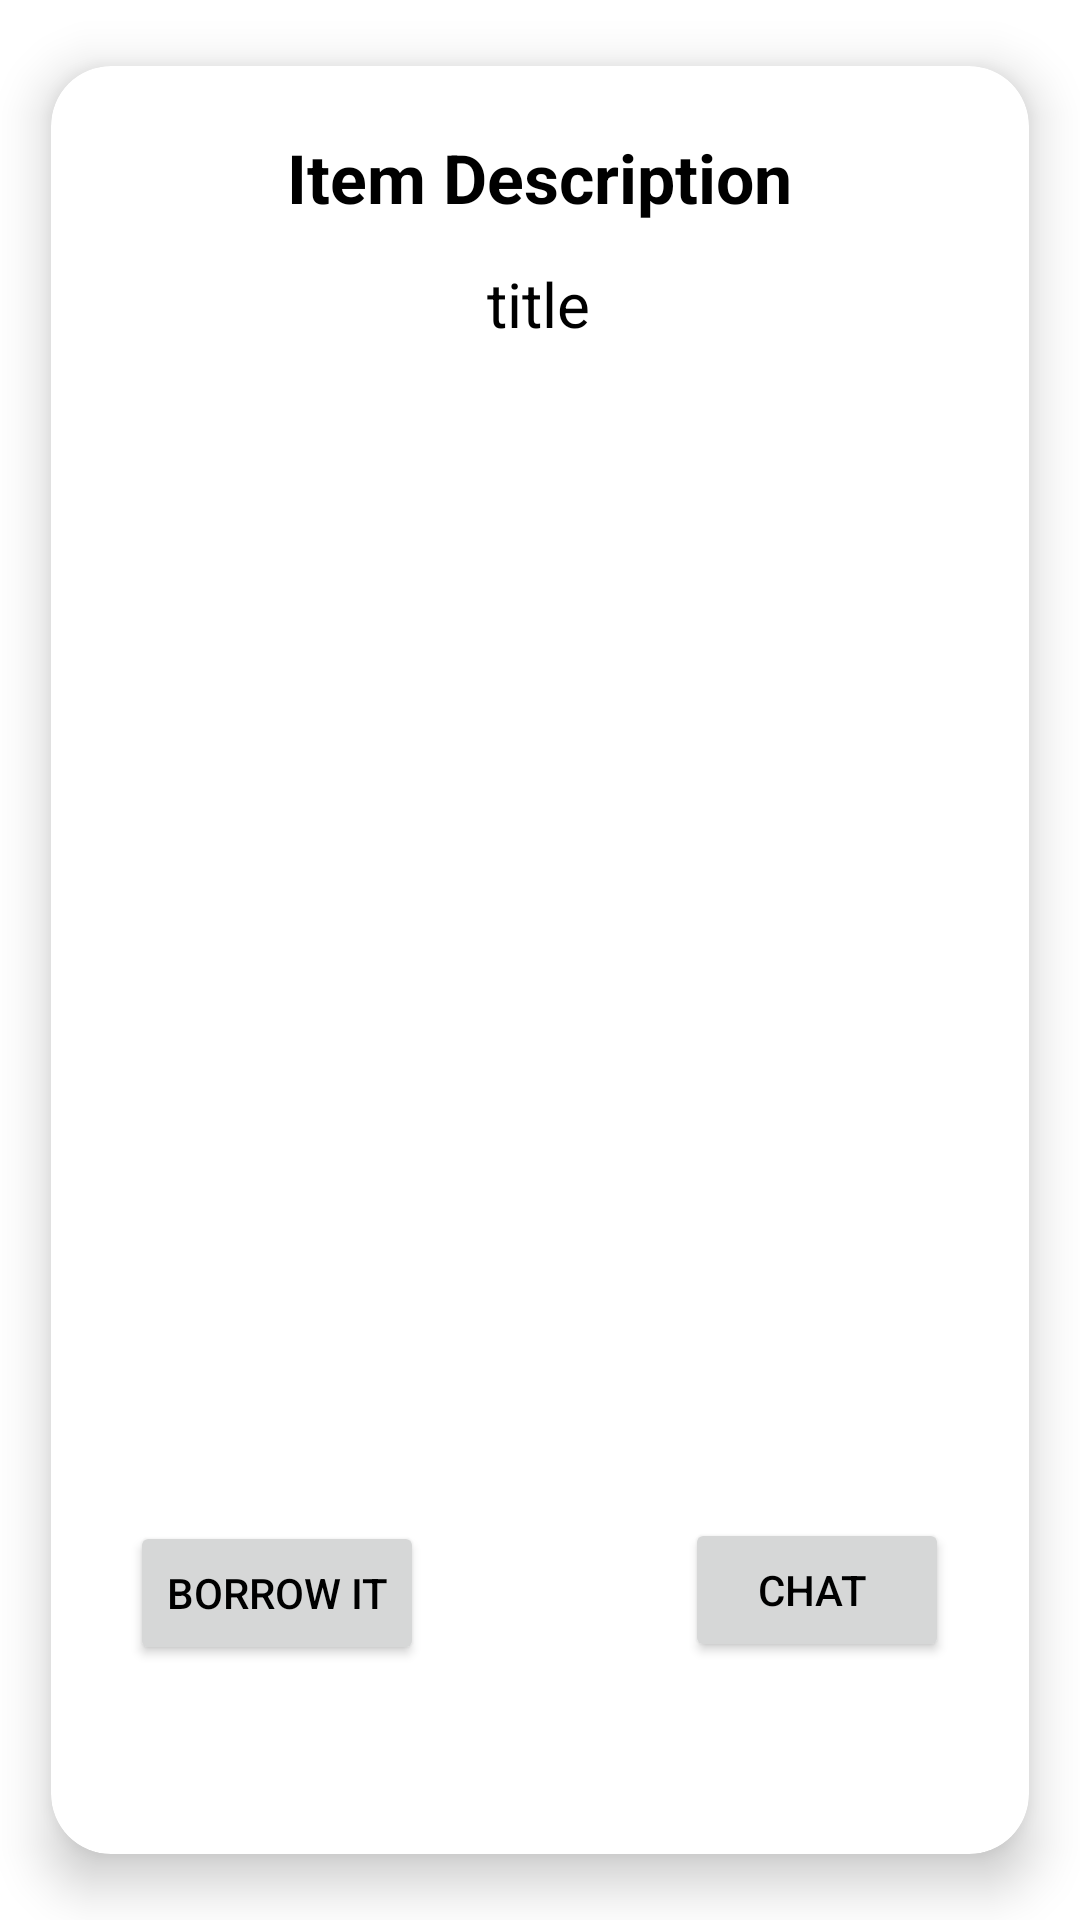

Write the Android layout XML for this screen, with the resource values it uses.
<!-- AndroidManifest.xml: application theme Theme.LendMe -->
<!-- res/layout/fragment_item.xml -->
<?xml version="1.0" encoding="utf-8"?>
<LinearLayout xmlns:android="http://schemas.android.com/apk/res/android"
    xmlns:app="http://schemas.android.com/apk/res-auto"
    xmlns:tools="http://schemas.android.com/tools"
    android:layout_width="match_parent"
    android:layout_height="match_parent"
    tools:context=".ui.borrow.ItemFragment">
    <androidx.cardview.widget.CardView
        android:layout_width="match_parent"
        android:layout_height="match_parent"
        app:cardElevation="10dp"
        app:cardCornerRadius="20dp"
        android:layout_margin="1dp"
        app:cardBackgroundColor="@color/white"
        app:cardMaxElevation="1dp"
        app:cardPreventCornerOverlap="true"
        app:cardUseCompatPadding="true"
        >
        <androidx.constraintlayout.widget.ConstraintLayout
            android:layout_width="match_parent"
            android:layout_height="match_parent">
    <TextView
        android:id="@+id/textView4"
        android:layout_width="wrap_content"
        android:layout_height="wrap_content"
        android:text="Item Description"
        android:textColor="@color/md_black_1000"
        android:textSize="11pt"
        android:textStyle="bold"
        app:layout_constraintBottom_toBottomOf="parent"
        app:layout_constraintEnd_toEndOf="parent"
        app:layout_constraintHorizontal_bias="0.498"
        app:layout_constraintStart_toStartOf="parent"
        app:layout_constraintTop_toTopOf="parent"
        app:layout_constraintVertical_bias="0.039" />

    <TextView
        android:id="@+id/title_txt"
        android:layout_width="wrap_content"
        android:layout_height="wrap_content"
        android:text="title"
        android:textColor="@color/md_black_1000"
        android:textSize="10pt"
        app:layout_constraintBottom_toBottomOf="parent"
        app:layout_constraintEnd_toEndOf="parent"
        app:layout_constraintHorizontal_bias="0.498"
        app:layout_constraintStart_toStartOf="parent"
        app:layout_constraintTop_toTopOf="parent"
        app:layout_constraintVertical_bias="0.115" />

            <ImageView
                android:id="@+id/imageView3"
                android:layout_width="207dp"
                android:layout_height="175dp"
                app:layout_constraintBottom_toBottomOf="parent"
                app:layout_constraintEnd_toEndOf="parent"
                app:layout_constraintHorizontal_bias="0.498"
                app:layout_constraintStart_toStartOf="parent"
                app:layout_constraintTop_toTopOf="parent"
                app:layout_constraintVertical_bias="0.261"
                tools:srcCompat="@tools:sample/avatars" />

    <TextView
        android:id="@+id/desc_txt"
        android:layout_width="277dp"
        android:layout_height="wrap_content"
        android:text=""
        android:textSize="10pt"
        android:gravity="center"
        app:layout_constraintBottom_toBottomOf="parent"
        app:layout_constraintEnd_toEndOf="parent"
        app:layout_constraintStart_toStartOf="parent"
        app:layout_constraintTop_toTopOf="parent"
        android:textColor="@color/md_black_1000"
        app:layout_constraintVertical_bias="0.555" />

    <TextView
        android:id="@+id/other_txt"
        android:layout_width="276dp"
        android:layout_height="wrap_content"
        android:text=""
        android:textSize="10pt"
        android:gravity="center"
        android:textColor="@color/md_black_1000"
        app:layout_constraintBottom_toBottomOf="parent"
        app:layout_constraintEnd_toEndOf="parent"
        app:layout_constraintHorizontal_bias="0.536"
        app:layout_constraintStart_toStartOf="parent"
        app:layout_constraintTop_toTopOf="parent"
        app:layout_constraintVertical_bias="0.735" />

    <Button
        android:id="@+id/borrow_btn"
        android:layout_width="wrap_content"
        android:layout_height="wrap_content"
        android:text="Borrow it"
        app:layout_constraintBottom_toBottomOf="parent"
        app:layout_constraintEnd_toEndOf="parent"
        app:layout_constraintHorizontal_bias="0.115"
        app:layout_constraintStart_toStartOf="parent"
        app:layout_constraintTop_toTopOf="parent"
        android:textColor="@color/black"
        app:layout_constraintVertical_bias="0.885" />

    <Button
        android:id="@+id/chat_btn"
        android:layout_width="wrap_content"
        android:layout_height="wrap_content"
        android:text="Chat "
        android:textColor="@color/black"
        app:layout_constraintBottom_toBottomOf="parent"
        app:layout_constraintEnd_toEndOf="parent"
        app:layout_constraintHorizontal_bias="0.888"
        app:layout_constraintStart_toStartOf="parent"
        app:layout_constraintTop_toTopOf="parent"
        app:layout_constraintVertical_bias="0.883" />
        </androidx.constraintlayout.widget.ConstraintLayout>
    </androidx.cardview.widget.CardView>
</LinearLayout>
<!-- resources referenced by this layout -->
<resources>
  <color name="black">#FF000000</color>
  <color name="md_black_1000">#000000</color>
  <color name="white">#FFFFFFFF</color>
  <style name="Theme.LendMe" parent="Theme.MaterialComponents.DayNight.DarkActionBar">
          
          <item name="colorPrimary">@color/teal_200</item>
          <item name="colorPrimaryVariant">@color/md_teal_300</item>
          <item name="colorOnPrimary">@color/white</item>
          <item name="android:textColorPrimary">@color/black</item>
          <item name="android:textColorSecondary">@color/white</item>
          
          <item name="colorSecondary">@color/md_amber_300</item>
          <item name="colorSecondaryVariant">@color/md_amber_200</item>
          <item name="colorOnSecondary">@color/md_teal_300</item>
          
          <item name="android:statusBarColor" tools:targetApi="l">?attr/colorPrimaryVariant</item>
          
      </style>
  <color name="teal_200">#FF03DAC5</color>
  <color name="md_teal_300">#4DB6AC</color>
  <color name="md_amber_300">#FFD54F</color>
  <color name="md_amber_200">#FFE082</color>
</resources>
